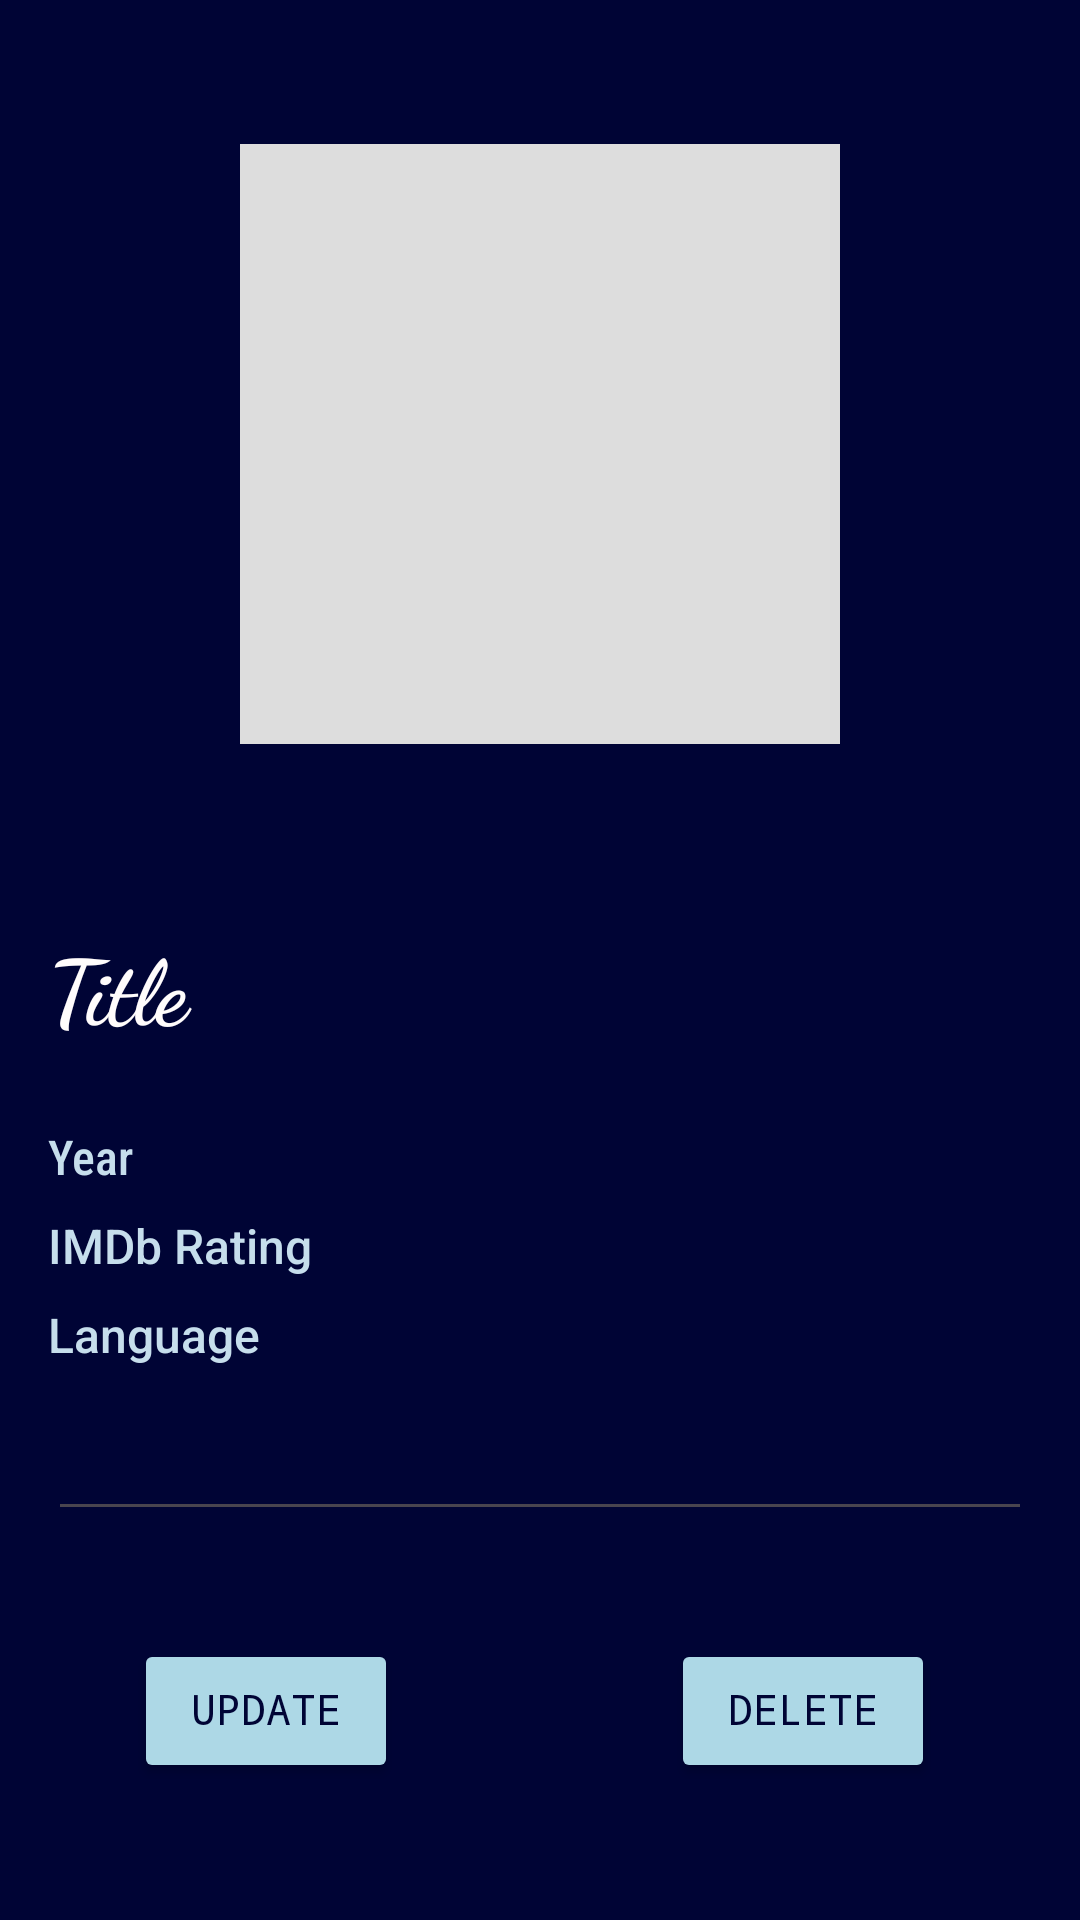

Android layout source for this screen:
<!-- AndroidManifest.xml: application theme Theme.MoiAssignmienteDuos -->
<!-- res/layout/activity_favorite_display.xml -->
<?xml version="1.0" encoding="utf-8"?>
<androidx.core.widget.NestedScrollView xmlns:android="http://schemas.android.com/apk/res/android"
    xmlns:app="http://schemas.android.com/apk/res-auto"
    xmlns:tools="http://schemas.android.com/tools"
    android:id="@+id/scrollView"
    android:layout_width="match_parent"
    android:layout_height="match_parent"
    android:fillViewport="true"
    android:padding="16dp"
    android:background="#FF000435">

    <androidx.constraintlayout.widget.ConstraintLayout
        android:id="@+id/constraintLayout"
        android:layout_width="match_parent"
        android:layout_height="wrap_content">

        
        <ImageView
            android:id="@+id/posterImageView"
            android:layout_width="200dp"
            android:layout_height="200dp"
            android:layout_marginTop="32dp"
            android:background="#DDD"
            android:contentDescription="Movie Poster"
            android:scaleType="centerCrop"
            app:layout_constraintEnd_toEndOf="parent"
            app:layout_constraintStart_toStartOf="parent"
            app:layout_constraintTop_toTopOf="parent" />

        
        <TextView
            android:id="@+id/titleTextView"
            android:layout_width="0dp"
            android:layout_height="wrap_content"
            android:layout_marginTop="60dp"
            android:fontFamily="cursive"
            android:text="Title"
            android:textColor="#FFFCFC"
            android:textSize="30sp"
            android:textStyle="bold"
            app:layout_constraintEnd_toEndOf="parent"
            app:layout_constraintStart_toStartOf="parent"
            app:layout_constraintTop_toBottomOf="@id/posterImageView" />

        
        <TextView
            android:id="@+id/yearTextView"
            android:layout_width="0dp"
            android:layout_height="wrap_content"
            android:layout_marginTop="25dp"
            android:fontFamily="sans-serif-condensed-medium"
            android:text="Year"
            android:textColor="#FFc6deec"
            android:textSize="16sp"
            app:layout_constraintEnd_toEndOf="parent"
            app:layout_constraintStart_toStartOf="parent"
            app:layout_constraintTop_toBottomOf="@id/titleTextView" />

        
        <TextView
            android:id="@+id/ratingTextView"
            android:layout_width="0dp"
            android:layout_height="wrap_content"
            android:layout_marginTop="8dp"
            android:fontFamily="sans-serif-medium"
            android:text="IMDb Rating"
            android:textColor="#FFc6deec"
            android:textSize="16sp"
            app:layout_constraintEnd_toEndOf="parent"
            app:layout_constraintStart_toStartOf="parent"
            app:layout_constraintTop_toBottomOf="@id/yearTextView" />

        
        <TextView
            android:id="@+id/languageTextView"
            android:layout_width="0dp"
            android:layout_height="wrap_content"
            android:layout_marginTop="8dp"
            android:fontFamily="sans-serif-medium"
            android:text="Language"
            android:textColor="#FFc6deec"
            android:textSize="16sp"
            app:layout_constraintEnd_toEndOf="parent"
            app:layout_constraintStart_toStartOf="parent"
            app:layout_constraintTop_toBottomOf="@id/ratingTextView" />

        
        <EditText
            android:id="@+id/plotTextView"
            android:layout_width="0dp"
            android:layout_height="wrap_content"
            android:layout_marginTop="16dp"
            android:fontFamily="sans-serif-medium"
            android:lineSpacingExtra="4dp"
            android:textColor="#FFc6deec"
            android:textSize="16sp"
            app:layout_constraintEnd_toEndOf="parent"
            app:layout_constraintStart_toStartOf="parent"
            app:layout_constraintTop_toBottomOf="@id/languageTextView" />

        <Button
            android:id="@+id/backButton"
            android:layout_width="wrap_content"
            android:layout_height="wrap_content"
            android:layout_marginStart="117dp"
            android:layout_marginTop="38dp"
            android:layout_marginEnd="117dp"
            android:layout_marginBottom="28dp"
            android:backgroundTint="#FFADD8E6"
            android:fontFamily="monospace"
            android:includeFontPadding="false"
            android:text="Go Back"
            android:textAlignment="center"
            android:textColor="#000435"
            android:textColorLink="#000435"
            android:textSize="14dp"
            app:icon="@android:drawable/ic_menu_revert"
            app:iconSize="30dp"
            app:iconTint="@color/black"
            app:layout_constraintBottom_toBottomOf="parent"
            app:layout_constraintEnd_toEndOf="parent"
            app:layout_constraintHorizontal_bias="1.0"
            app:layout_constraintStart_toStartOf="parent"
            app:layout_constraintTop_toBottomOf="@+id/deleteButton" />

        <Button
            android:id="@+id/deleteButton"
            android:layout_width="wrap_content"
            android:layout_height="wrap_content"
            android:layout_marginTop="36dp"
            android:layout_marginEnd="44dp"
            android:backgroundTint="#FFADD8E6"
            android:fontFamily="monospace"
            android:includeFontPadding="false"
            android:text="Delete"
            android:textAlignment="center"
            android:textColor="#000435"
            android:textColorLink="#000435"
            android:textSize="14dp"
            app:iconSize="30dp"
            app:iconTint="@color/black"
            app:layout_constraintEnd_toEndOf="parent"
            app:layout_constraintHorizontal_bias="0.938"
            app:layout_constraintStart_toEndOf="@+id/updateButton"
            app:layout_constraintTop_toBottomOf="@+id/plotTextView" />

        <Button
            android:id="@+id/updateButton"
            android:layout_width="wrap_content"
            android:layout_height="wrap_content"
            android:layout_marginStart="40dp"
            android:layout_marginTop="36dp"
            android:layout_marginEnd="91dp"
            android:backgroundTint="#FFADD8E6"
            android:fontFamily="monospace"
            android:includeFontPadding="false"
            android:text="Update"
            android:textAlignment="center"
            android:textColor="#000435"
            android:textColorLink="#000435"
            android:textSize="14dp"
            app:iconSize="30dp"
            app:iconTint="@color/black"
            app:layout_constraintEnd_toStartOf="@+id/deleteButton"
            app:layout_constraintStart_toStartOf="parent"
            app:layout_constraintTop_toBottomOf="@+id/plotTextView" />

    </androidx.constraintlayout.widget.ConstraintLayout>
</androidx.core.widget.NestedScrollView>
<!-- resources referenced by this layout -->
<resources>
  <style name="Theme.MoiAssignmienteDuos" parent="Base.Theme.MoiAssignmienteDuos" />
  <style name="Base.Theme.MoiAssignmienteDuos" parent="Theme.Material3.DayNight.NoActionBar">
          
          
      </style>
  <!-- not gathered from this repository: default colours our renderer supplied (Android Studio template values) -->
  <color name="black">#FF000000</color>
</resources>
